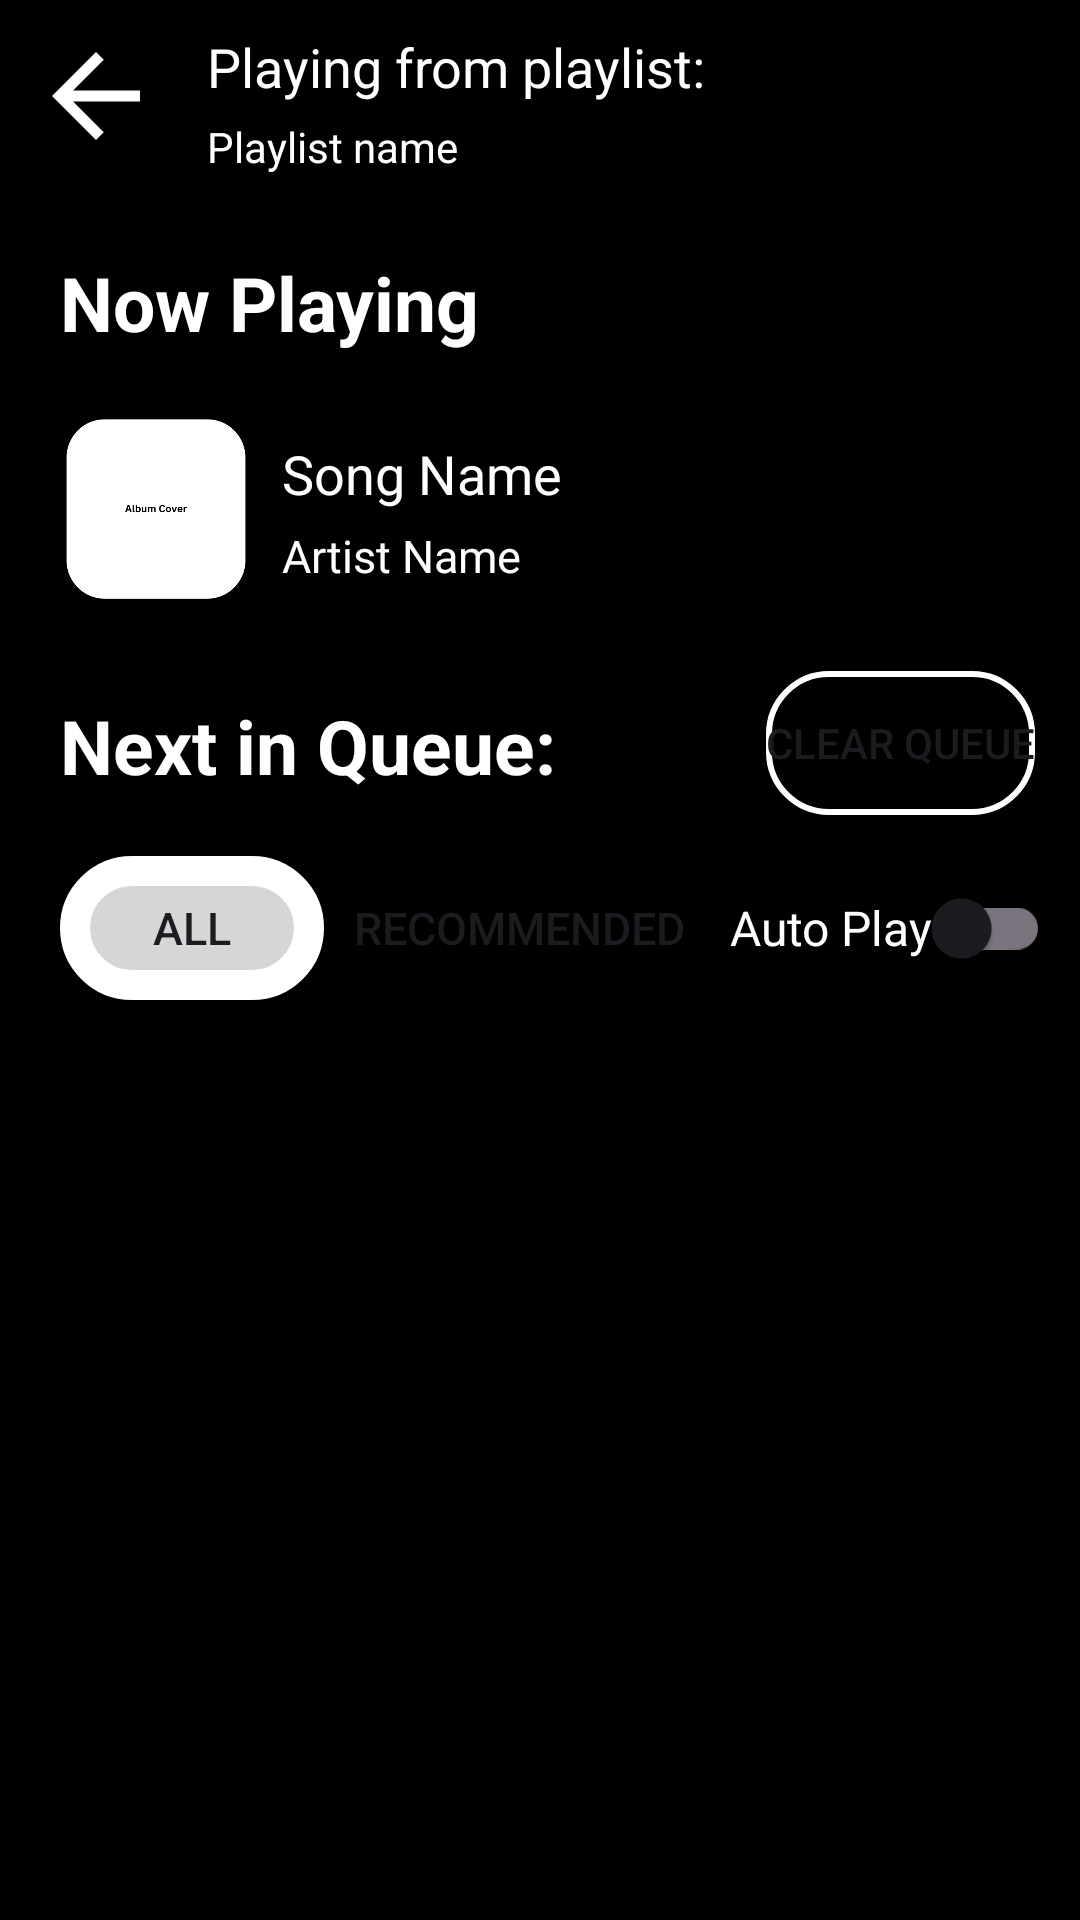

Write the Android layout XML for this screen, with the resource values it uses.
<!-- AndroidManifest.xml: application theme Theme.TutorMusicApp2 -->
<!-- res/layout/activity_songs_queue.xml -->
<?xml version="1.0" encoding="utf-8"?>
<RelativeLayout xmlns:android="http://schemas.android.com/apk/res/android"
    xmlns:app="http://schemas.android.com/apk/res-auto"
    xmlns:tools="http://schemas.android.com/tools"
    android:id="@+id/main"
    android:layout_width="match_parent"
    android:layout_height="match_parent"
    android:background="@color/black"
    tools:context=".SongsQueueActivity">

    <ImageButton
        android:id="@+id/arrow_back"
        android:layout_width="wrap_content"
        android:layout_height="wrap_content"
        android:src="@drawable/baseline_arrow_back_24"
        android:background="@color/black"
        android:padding="10dp"
        tools:ignore="MissingConstraints" />

    <TextView
        android:id="@+id/heading_one"
        android:layout_width="match_parent"
        android:layout_height="wrap_content"
        android:layout_toRightOf="@id/arrow_back"
        android:paddingBottom="5dp"
        android:layout_marginTop="10dp"
        android:layout_marginStart="5dp"
        android:text="Playing from playlist:"
        android:textColor="@color/white"
        android:textSize="18dp" />

    <TextView
        android:id="@+id/playlist_name"
        android:layout_width="match_parent"
        android:layout_height="wrap_content"
        android:layout_toRightOf="@+id/arrow_back"
        android:layout_below="@id/heading_one"
        android:layout_marginStart="5dp"
        android:text="Playlist name"
        android:textColor="@color/white"/>

    <TextView
        android:id="@+id/now_playing"
        android:layout_width="match_parent"
        android:layout_height="wrap_content"
        android:layout_below="@id/arrow_back"
        android:text="Now Playing"
        android:textColor="@color/white"
        android:textStyle="bold"
        android:textSize="25dp"
        android:paddingTop="20dp"
        android:paddingStart="20dp"
        android:paddingBottom="10dp"
        />

    <RelativeLayout
        android:id="@+id/song_info_display"
        android:layout_width="match_parent"
        android:layout_height="wrap_content"
        android:layout_below="@id/now_playing"
        android:padding="10dp">

        <ImageView
            android:id="@+id/album_display"
            android:layout_width="64dp"
            android:layout_height="64dp"
            android:src="@drawable/music_icon"
            android:layout_marginStart="10dp"/>

        <TextView
            android:id="@+id/song_title"
            android:layout_width="match_parent"
            android:layout_height="wrap_content"
            android:layout_toEndOf="@+id/album_display"
            android:layout_marginTop="8dp"
            android:layout_marginStart="10dp"
            android:text="Song Name"
            android:textColor="@color/white"
            android:textSize="18dp"
            />

        <TextView
            android:id="@+id/artist_name"
            android:layout_width="match_parent"
            android:layout_height="wrap_content"
            android:layout_toEndOf="@+id/album_display"
            android:layout_below="@+id/song_title"
            android:layout_marginStart="10dp"
            android:text="Artist Name"
            android:textColor="@color/white"
            android:paddingTop="5dp"
            android:textSize="15dp"
            />
    </RelativeLayout>

    <TextView
        android:id="@+id/next_in_queue"
        android:layout_width="wrap_content"
        android:layout_height="wrap_content"
        android:layout_below="@id/song_info_display"
        android:text="Next in Queue:"
        android:textColor="@color/white"
        android:textStyle="bold"
        android:textSize="25dp"
        android:paddingTop="20dp"
        android:paddingStart="20dp"
        android:paddingBottom="10dp"
        android:paddingEnd="20dp"
        />

    <Button
        android:id="@+id/clear_queue_button"
        android:background="@drawable/rounded_button"
        android:layout_width="wrap_content"
        android:layout_height="wrap_content"
        android:layout_below="@id/song_info_display"
        android:layout_alignParentEnd="true"
        android:layout_marginStart="15dp"
        android:layout_marginTop="12dp"
        android:layout_marginEnd="15dp"
        android:text="Clear Queue"
        />

    <androidx.recyclerview.widget.RecyclerView
        android:id="@+id/item_song_recycler"
        android:layout_width="match_parent"
        android:layout_height="wrap_content"
        android:layout_below="@+id/next_in_queue"
        />

    <RelativeLayout
        android:id="@+id/buttonPanel"
        android:layout_width="match_parent"
        android:layout_height="wrap_content"
        android:layout_below="@id/item_song_recycler">

        <Button
            android:id="@+id/all_button"
            android:layout_width="wrap_content"
            android:layout_height="wrap_content"
            android:background="@drawable/all_button"
            android:layout_marginTop="10dp"
            android:layout_marginBottom="10dp"
            android:layout_marginStart="20dp"
            android:text="All"
            android:textSize="15dp" />

        <Button
            android:id="@+id/recommended_button"
            android:layout_width="wrap_content"
            android:layout_height="wrap_content"
            android:layout_toRightOf="@id/all_button"
            android:background="@drawable/recommended_button"
            android:layout_marginTop="10dp"
            android:layout_marginBottom="10dp"
            android:layout_marginStart="10dp"
            android:text="Recommended"
            android:textSize="15dp" />

        <TextView
            android:id="@+id/label_auto_play"
            android:layout_width="wrap_content"
            android:layout_height="wrap_content"
            android:layout_centerVertical="true"
            android:layout_toRightOf="@id/recommended_button"
            android:layout_marginStart="15dp"
            android:text="Auto Play"
            android:textColor="@color/white"
            android:textSize="16sp" />

        <androidx.appcompat.widget.SwitchCompat
            android:id="@+id/switch_auto_play"
            android:layout_width="wrap_content"
            android:layout_height="wrap_content"
            android:layout_centerVertical="true"
            android:layout_toRightOf="@id/label_auto_play"
            android:thumbTint="@color/white"
            android:trackTint="@color/gray_dark"
            android:layout_marginEnd="10dp"
            />
    </RelativeLayout>

    <androidx.recyclerview.widget.RecyclerView
        android:id="@+id/item_song_recycler2"
        android:layout_width="match_parent"
        android:layout_height="wrap_content"
        android:layout_below="@id/buttonPanel"
        />

</RelativeLayout>
<!-- resources referenced by this layout -->
<resources>
  <color name="black">#FF000000</color>
  <color name="gray_dark">#8A9CA2</color>
  <color name="white">#FFFFFFFF</color>
  <!-- drawable all_button (drawable) -->
  <?xml version="1.0" encoding="utf-8"?>
  <shape xmlns:android="http://schemas.android.com/apk/res/android"
      android:shape="rectangle">
      <solid android:color="@color/gray_light"/>
      <corners android:radius="20dp"/>
      <stroke android:width="10dp" android:color="@color/white"/>
  </shape>
  <!-- drawable baseline_arrow_back_24 (drawable) -->
  <vector xmlns:android="http://schemas.android.com/apk/res/android" android:autoMirrored="true" android:height="44dp" android:tint="#FFFFFF" android:viewportHeight="24" android:viewportWidth="24" android:width="44dp">
        
      <path android:fillColor="@android:color/white" android:pathData="M20,11H7.83l5.59,-5.59L12,4l-8,8 8,8 1.41,-1.41L7.83,13H20v-2z"/>
      
  </vector>
  <!-- drawable music_icon: png bitmap (drawable, 8732 bytes) -->
  <!-- drawable rounded_button (drawable) -->
  <?xml version="1.0" encoding="utf-8"?>
  <selector xmlns:android="http://schemas.android.com/apk/res/android">
      <item>
          <shape android:shape="rectangle">
              <corners android:radius="20dp" /> 
              <solid android:color="@android:color/transparent" /> 
              <stroke android:width="2dp" android:color="@color/white" /> 
          </shape>
      </item>
  </selector>
  <style name="Theme.TutorMusicApp2" parent="Base.Theme.TutorMusicApp2" />
  <color name="gray_light">#D6D6D6</color>
  <style name="Base.Theme.TutorMusicApp2" parent="Theme.Material3.DayNight.NoActionBar">
          
          
      </style>
</resources>
